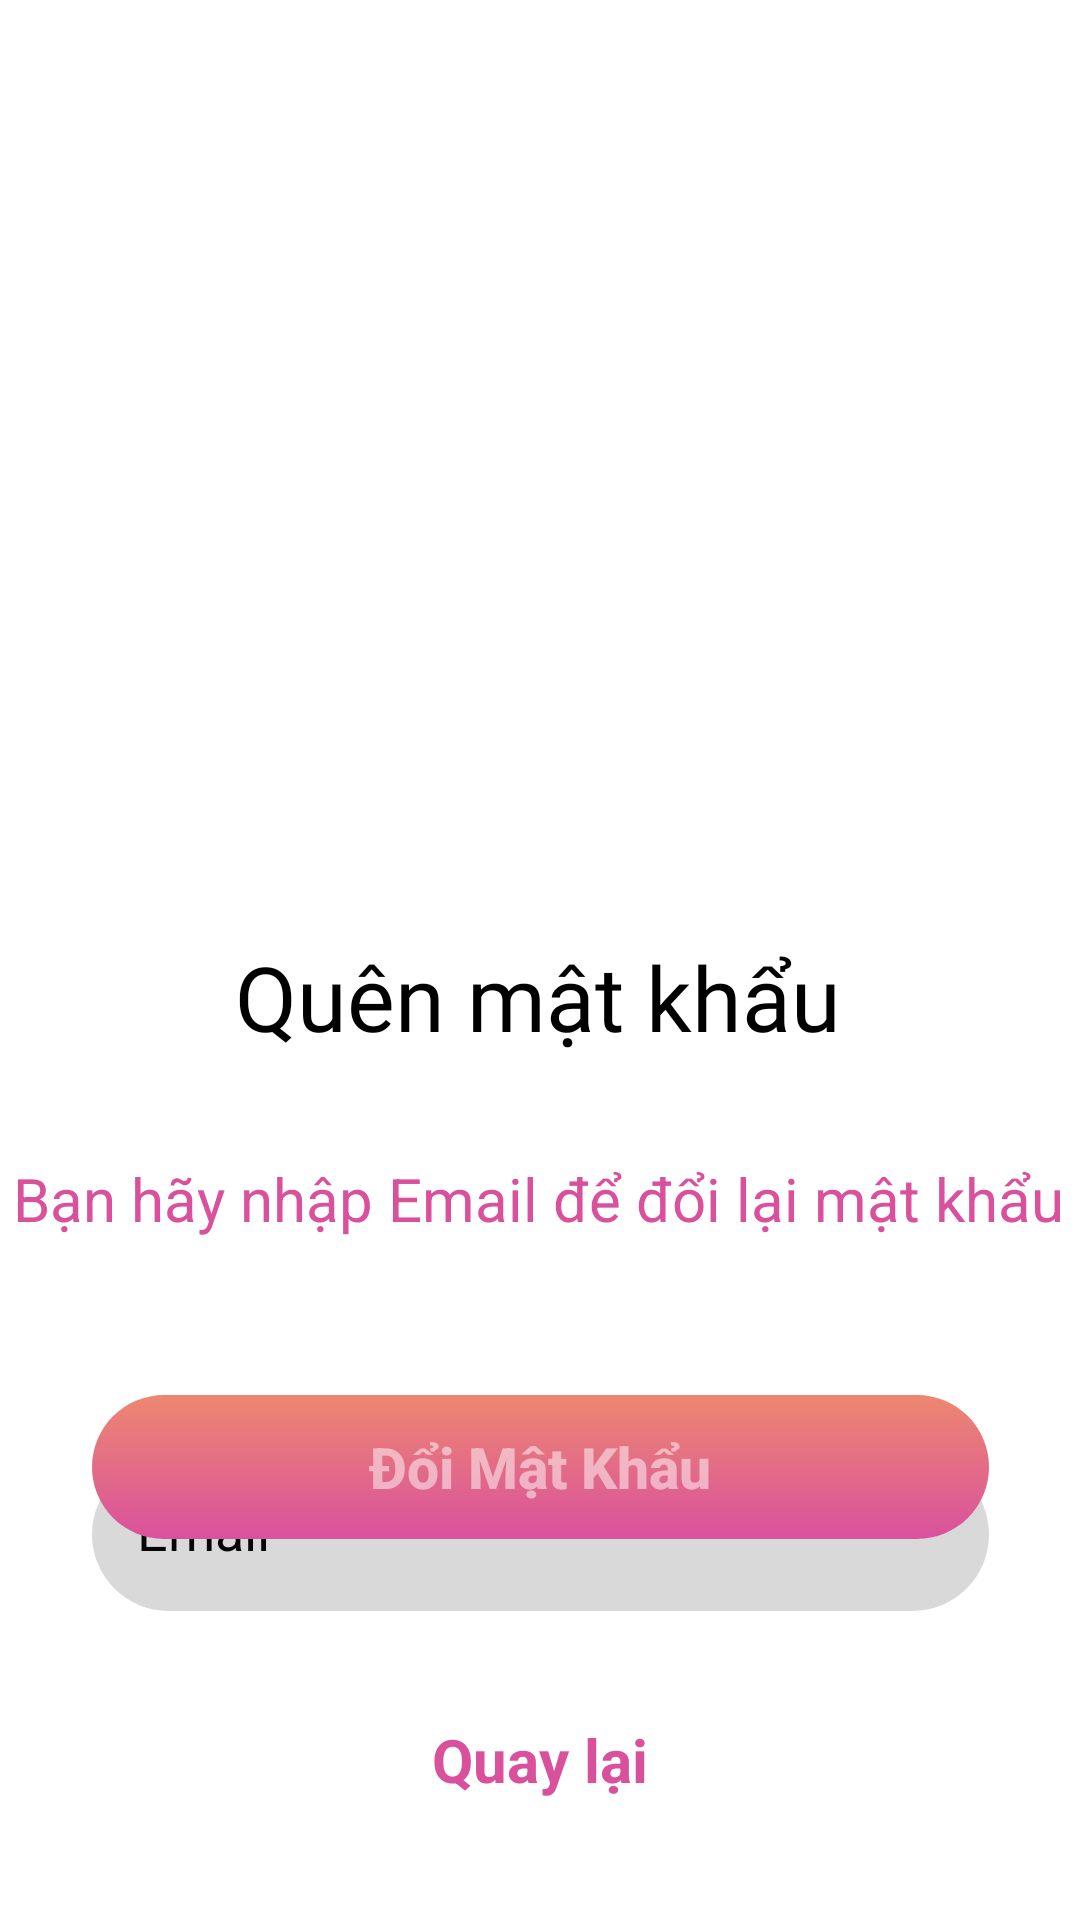

Layout XML and referenced resources for this Android screen:
<!-- AndroidManifest.xml: application theme Theme.Collaborators -->
<!-- res/layout/fragment_reset_password.xml -->
<?xml version="1.0" encoding="utf-8"?>
<androidx.constraintlayout.widget.ConstraintLayout xmlns:android="http://schemas.android.com/apk/res/android"
    xmlns:tools="http://schemas.android.com/tools"
    android:layout_width="match_parent"
    android:layout_height="match_parent"
    xmlns:app="http://schemas.android.com/apk/res-auto"
    tools:context=".Fragment.ResetPasswordFragment">

    <ImageView
        android:id="@+id/imageView"
        android:layout_width="164dp"
        android:layout_height="345dp"
        android:src="@drawable/ic_app_logo"
        app:layout_constraintBottom_toBottomOf="parent"
        app:layout_constraintEnd_toEndOf="parent"
        app:layout_constraintHorizontal_bias="0.497"
        app:layout_constraintStart_toStartOf="parent"
        app:layout_constraintTop_toTopOf="parent"
        app:layout_constraintVertical_bias="0.0" />

    <TextView
        android:id="@+id/textView2"
        android:layout_width="238dp"
        android:layout_height="62dp"
        android:layout_marginTop="312dp"
        android:fontFamily="@font/circular_std"
        android:text="@string/qu_n_m_t_kh_u"
        android:textAlignment="center"
        android:textColor="@color/black"
        android:textSize="30sp"
        app:layout_constraintEnd_toEndOf="@+id/imageView"
        app:layout_constraintStart_toStartOf="@+id/imageView"
        app:layout_constraintTop_toTopOf="@+id/imageView" />


    <EditText
        android:id="@+id/email"
        android:layout_width="299dp"
        android:layout_height="51dp"
        android:layout_marginTop="112dp"
        android:background="@drawable/edittext_background"
        android:ems="10"
        android:hint="@string/email"
        android:inputType="textEmailAddress"
        android:padding="15dp"
        android:textColor="@color/hintColor"
        android:textColorHint="@color/hintColor"
        app:layout_constraintEnd_toEndOf="@+id/imageView"
        app:layout_constraintHorizontal_bias="0.496"
        app:layout_constraintStart_toStartOf="@+id/imageView"
        app:layout_constraintTop_toBottomOf="@+id/textView2" />

    <TextView
        android:id="@+id/textView4"
        android:layout_width="356dp"
        android:layout_height="40dp"
        android:layout_marginTop="12dp"
        android:lineHeight="35dp"
        android:text="@string/b_n_h_y_nh_p_email_i_l_i_m_t_kh_u"
        android:textColor="@color/enColor"
        android:textSize="20sp"
        android:textAlignment="center"
        app:layout_constraintEnd_toEndOf="@+id/textView2"
        app:layout_constraintStart_toStartOf="@+id/textView2"
        app:layout_constraintTop_toBottomOf="@+id/textView2"
        app:layout_editor_absoluteX="36dp"
        app:layout_editor_absoluteY="489dp" />

    <LinearLayout
        android:id="@+id/linearLayout"
        android:layout_width="wrap_content"
        android:layout_height="wrap_content"
        android:layout_marginBottom="40dp"
        android:orientation="horizontal"
        app:layout_constraintBottom_toBottomOf="parent"
        app:layout_constraintEnd_toEndOf="parent"
        app:layout_constraintStart_toStartOf="parent">

        <TextView
            android:id="@+id/back"
            android:layout_width="wrap_content"
            android:layout_height="wrap_content"
            android:text="@string/quay_l_i"
            android:textColor="@color/enColor"
            android:textSize="20sp"
            android:textStyle="bold" />
    </LinearLayout>

    <Button
        android:id="@+id/resetPasswordButton"
        android:layout_width="0dp"
        android:layout_height="wrap_content"
        android:layout_marginBottom="60dp"
        android:background="@drawable/gradient_background"
        android:text="Đổi Mật Khẩu"
        android:enabled="false"
        android:textAllCaps="false"
        android:textColor="@color/transWhite"
        android:textSize="19sp"
        android:textStyle="bold"
        app:backgroundTint="@null"
        app:layout_constraintBottom_toTopOf="@+id/linearLayout"
        app:layout_constraintEnd_toEndOf="@+id/email"
        app:layout_constraintHorizontal_bias="0.0"
        app:layout_constraintStart_toStartOf="@+id/email"
        app:layout_constraintTop_toBottomOf="@+id/resetPasswordProgressBar"
        app:layout_constraintVertical_bias="0.985" />

    <TextView
        android:id="@+id/responseMessage"
        android:layout_width="0dp"
        android:layout_height="wrap_content"
        android:layout_marginStart="50dp"
        android:layout_marginEnd="50dp"
        android:text="TextView"
        android:visibility="invisible"
        android:textAlignment="center"
        android:textStyle="bold"
        android:textSize="16sp"
        app:layout_constraintBottom_toTopOf="@+id/resetPasswordProgressBar"
        app:layout_constraintEnd_toEndOf="@+id/email"
        app:layout_constraintStart_toStartOf="@+id/email"
        app:layout_constraintTop_toBottomOf="@+id/email" />

    <ProgressBar
        android:id="@+id/resetPasswordProgressBar"
        style="?android:attr/progressBarStyleHorizontal"
        android:layout_width="100dp"
        android:backgroundTint="@color/enColor"
        android:layout_height="wrap_content"
        android:indeterminate="true"
        android:visibility="invisible"
        app:layout_constraintBottom_toBottomOf="@+id/resetPasswordButton"
        app:layout_constraintEnd_toEndOf="@+id/responseMessage"
        app:layout_constraintStart_toStartOf="@+id/responseMessage"
        app:layout_constraintTop_toBottomOf=" @id/responseMessage" />


</androidx.constraintlayout.widget.ConstraintLayout>
<!-- resources referenced by this layout -->
<resources>
  <color name="black">#FF000000</color>
  <color name="enColor">#D9519D</color>
  <color name="hintColor">#050505</color>
  <color name="transWhite">#80FFFFFF</color>
  <!-- drawable edittext_background (drawable) -->
  <?xml version="1.0" encoding="utf-8"?>
  <shape android:shape="rectangle"
      xmlns:android="http://schemas.android.com/apk/res/android">
      <solid android:color="@color/gray" />
      <corners
          android:radius="30dp">
      </corners>
  </shape>
  <!-- drawable gradient_background (drawable) -->
  <?xml version="1.0" encoding="utf-8"?>
  <shape android:shape="rectangle"
      xmlns:android="http://schemas.android.com/apk/res/android">
      <gradient android:startColor="@color/startColor"
          android:endColor="@color/enColor"
          android:angle="-90"></gradient>
  
      <corners
          android:radius="30dp">
      </corners>
  </shape>
  <string name="b_n_h_y_nh_p_email_i_l_i_m_t_kh_u">Bạn hãy nhập Email để đổi lại mật khẩu</string>
  <string name="email">Email</string>
  <string name="qu_n_m_t_kh_u">Quên mật khẩu</string>
  <string name="quay_l_i">Quay lại</string>
  <style name="Theme.Collaborators" parent="Theme.MaterialComponents.DayNight.DarkActionBar">
          
          <item name="android:windowFullscreen">true</item>
          <item name="colorPrimary">@color/purple_500</item>
          <item name="colorPrimaryVariant">@color/purple_700</item>
          <item name="colorOnPrimary">@color/white</item>
          
          <item name="colorSecondary">@color/teal_200</item>
          <item name="colorSecondaryVariant">@color/teal_700</item>
          <item name="colorOnSecondary">@color/black</item>
          
          <item name="android:windowBackground">@drawable/drak_background</item>
          <item name="android:statusBarColor" tools:targetApi="l">@color/primary</item>
          
      </style>
  <color name="gray">#D9D9D9</color>
  <color name="startColor">#ED8770</color>
  <color name="purple_500">#FF6200EE</color>
  <color name="purple_700">#FF3700B3</color>
  <color name="white">#FFFFFFFF</color>
  <color name="teal_200">#FF03DAC5</color>
  <color name="teal_700">#FF018786</color>
  <!-- drawable drak_background (drawable) -->
  <?xml version="1.0" encoding="utf-8"?>
  <layer-list xmlns:android="http://schemas.android.com/apk/res/android">
      <item>
          <shape>
              <solid
                  android:color="@color/white">
  
              </solid>
          </shape>
      </item>
  </layer-list>
  <color name="primary">#181b2c</color>
</resources>
